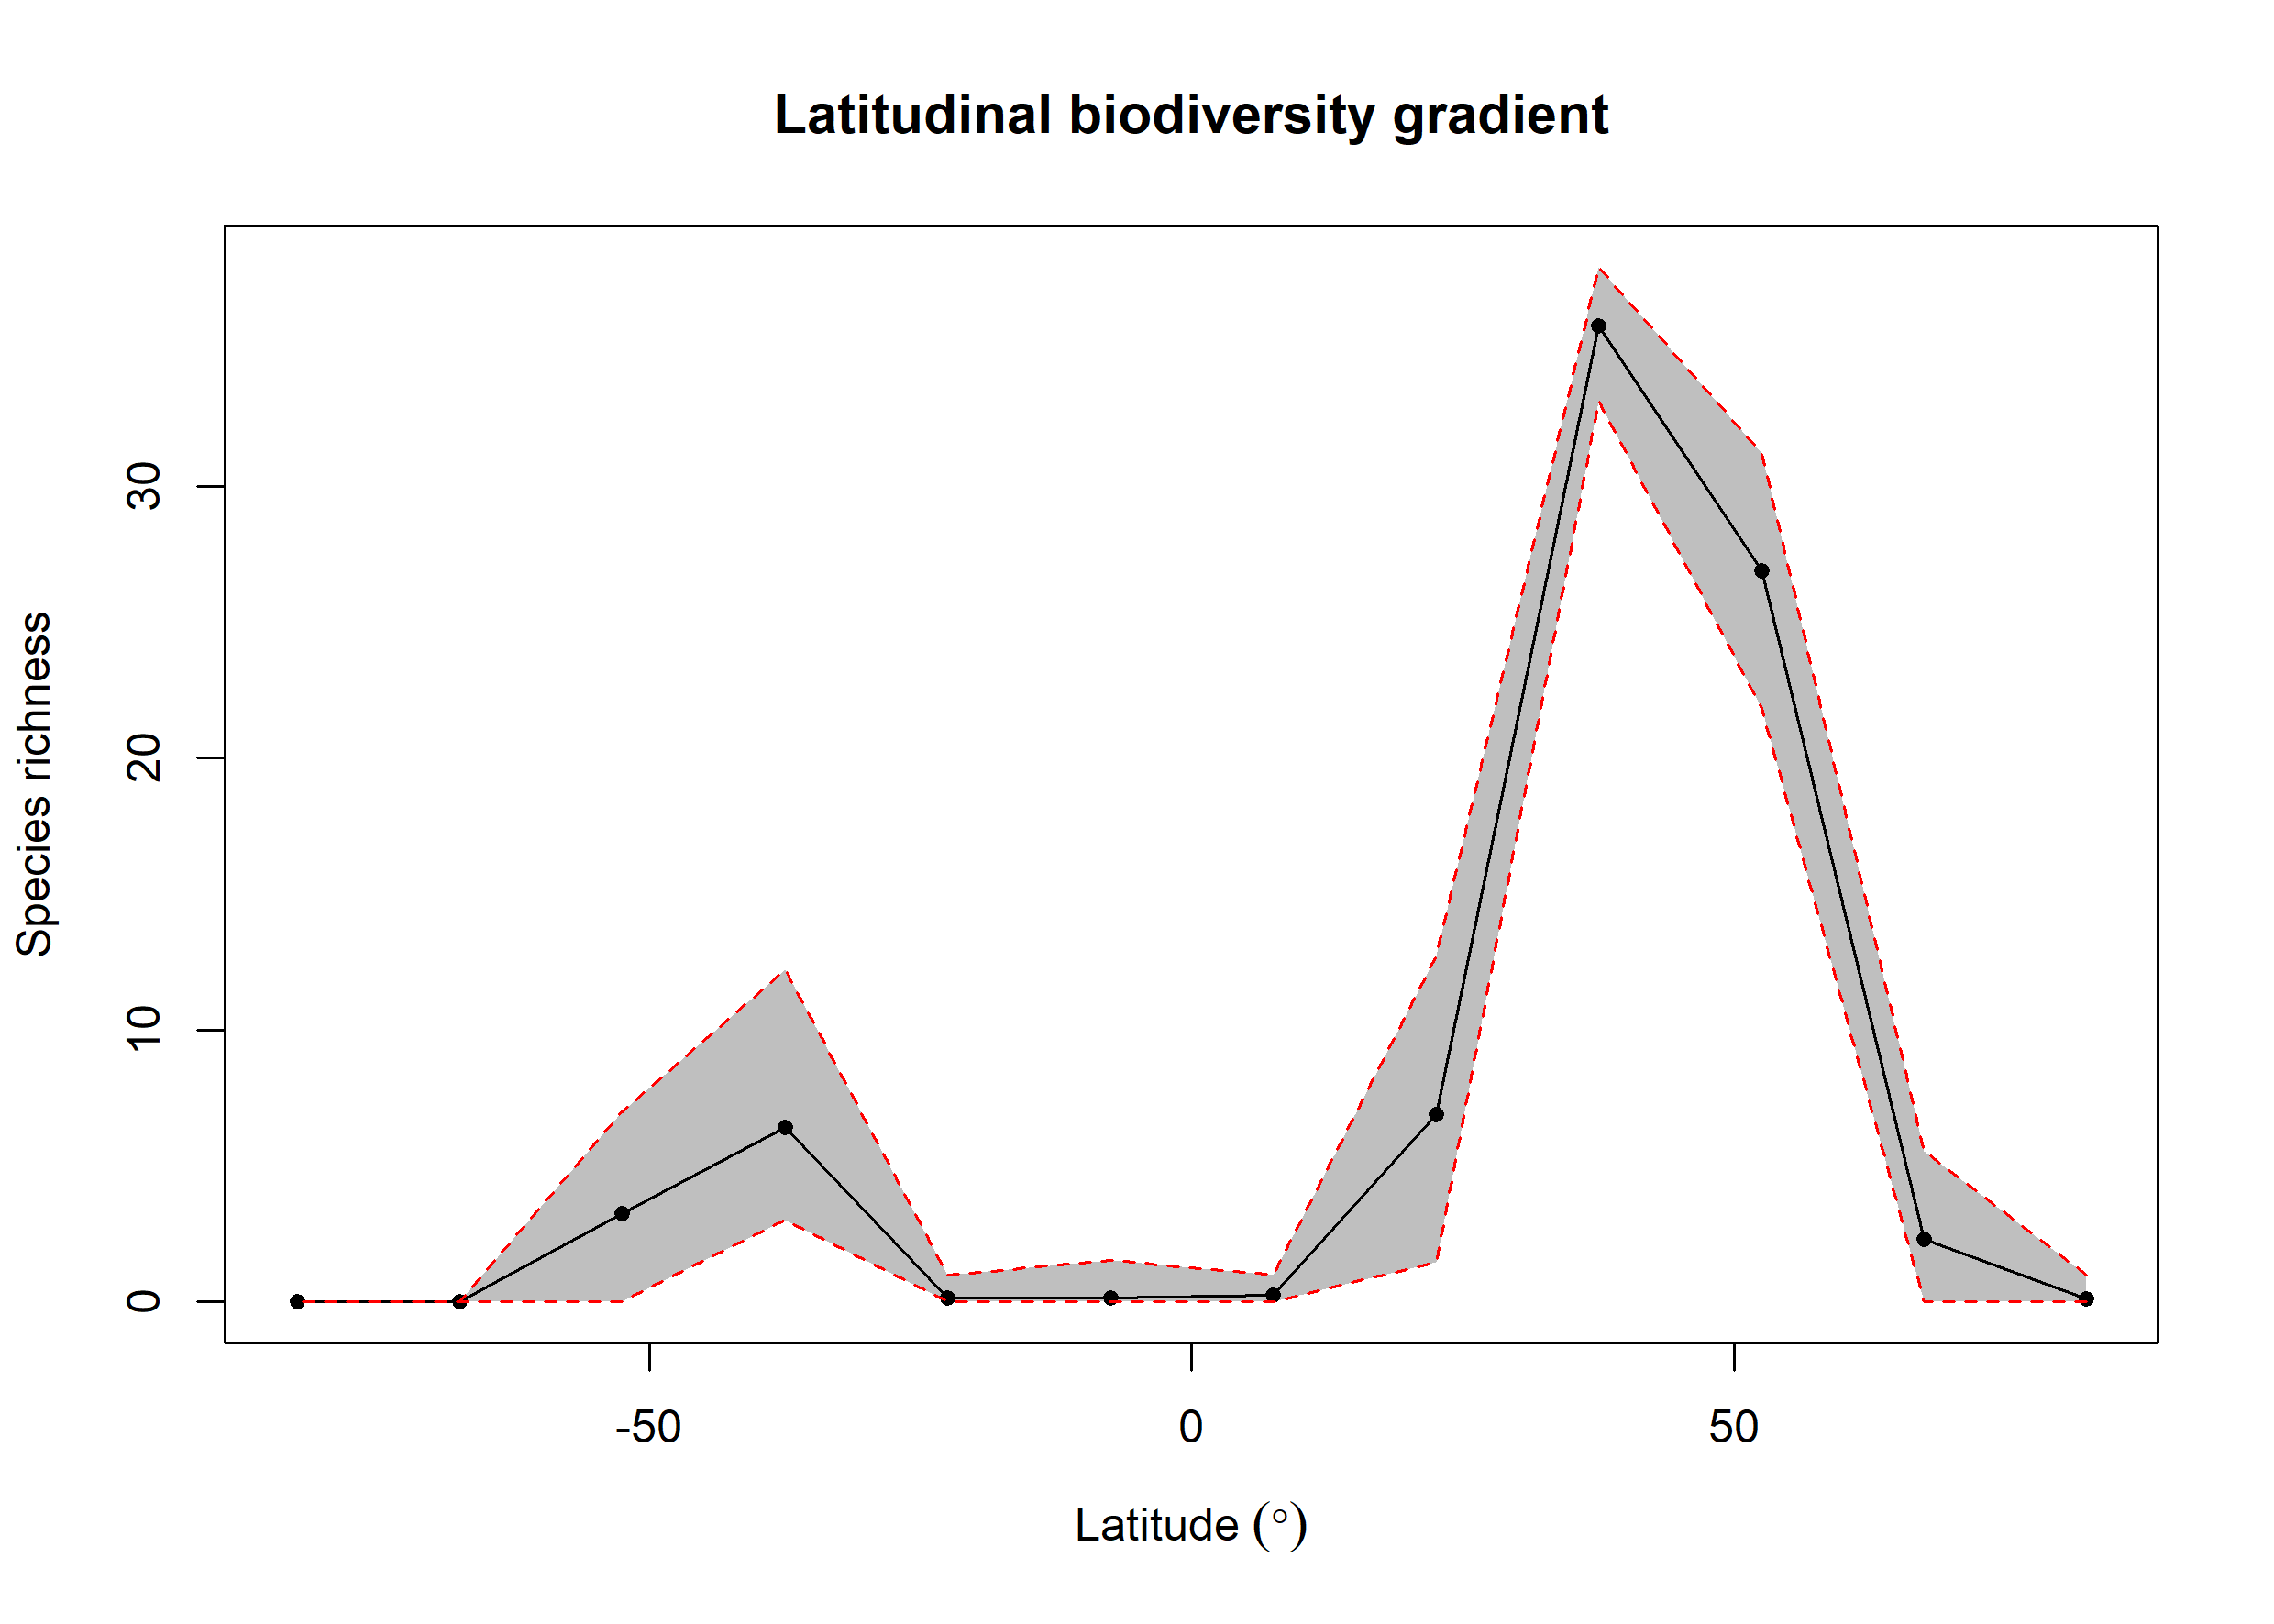

Source data for this figure (header and first rows):
bin, max, min, mid, hemisphere, mean_richness, CI.Lower, CI.Upper
1, 90, 75, 82.5, N, 0.11, 0, 1
2, 75, 60, 67.5, N, 2.29, 0, 5.525
3, 60, 45, 52.5, N, 26.9, 21.81, 31.2
4, 45, 30, 37.5, N, 35.9, 33.14, 38.06
5, 30, 15, 22.5, N, 6.901, 1.475, 12.73
6, 15, 0, 7.5, N, 0.24, 0, 1
7, 0, -15, -7.5, S, 0.15, 0, 1.525
8, -15, -30, -22.5, S, 0.15, 0, 1
9, -30, -45, -37.5, S, 6.424, 3, 12.2
10, -45, -60, -52.5, S, 3.249, 0, 7
11, -60, -75, -67.5, S, NA, NA, NA
12, -75, -90, -82.5, S, NA, NA, NA
